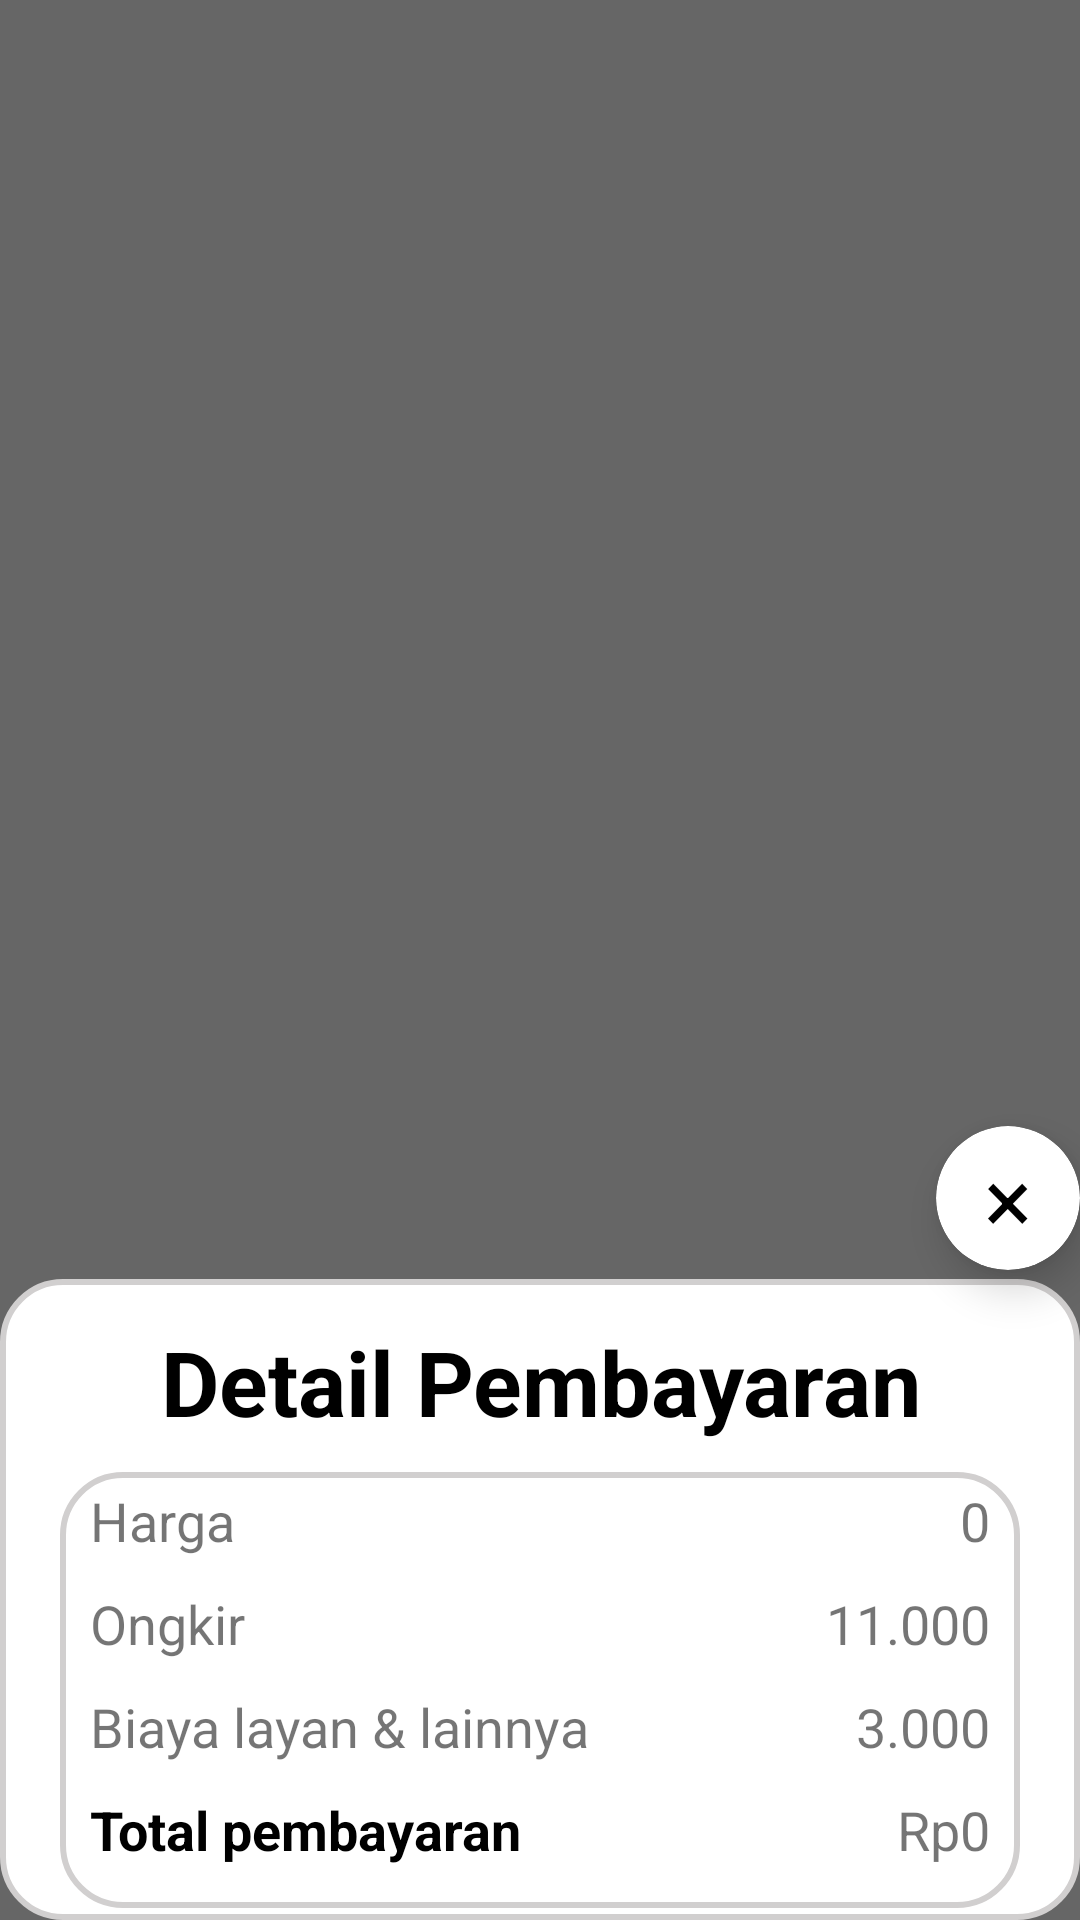

Write the Android layout XML for this screen, with the resource values it uses.
<!-- AndroidManifest.xml: application theme Theme.213049_muhakram -->
<!-- res/layout/up_detail_bayar.xml -->
<?xml version="1.0" encoding="utf-8"?>
<RelativeLayout
    xmlns:android="http://schemas.android.com/apk/res/android"
    xmlns:app="http://schemas.android.com/apk/res-auto"
    xmlns:tools="http://schemas.android.com/tools"
    android:layout_width="wrap_content"
    android:layout_height="wrap_content"
    android:id="@+id/popdetail"
    tools:context=".upDetail">
    <LinearLayout
        android:orientation="vertical"
        android:id="@+id/blackscreen"
        android:layout_width="match_parent"
        android:layout_height="match_parent"
        android:visibility="visible"
        android:background="@color/screen"/>
    <RelativeLayout
        android:layout_width="wrap_content"
        android:layout_height="wrap_content"
        android:animateLayoutChanges="true"
        android:elevation="10dp"
        android:visibility="visible"
        android:id="@+id/popup_layout"
        android:layout_alignParentBottom="true">
        <androidx.cardview.widget.CardView
            android:layout_alignParentRight="true"
            android:id="@+id/close_button"
            android:layout_above="@id/detailpembayaran"
            android:layout_width="48dp"
            android:layout_height="48dp"
            android:backgroundTint="@color/white"
            app:cardCornerRadius="24dp"
            app:cardElevation="8dp"
            android:paddingBottom="5dp"
            android:layout_gravity="right">
            <TextView
                android:gravity="center"
                android:layout_width="match_parent"
                android:layout_height="match_parent"
                android:text="×"
                android:textSize="30sp"
                android:textColor="@color/black"/>
        </androidx.cardview.widget.CardView>
        <LinearLayout
            android:id="@+id/detailpembayaran"
            android:layout_alignParentBottom="true"
            android:layout_marginTop="3dp"
            android:background="@drawable/bg_shadow"
            android:paddingHorizontal="20dp"
            android:layout_width="match_parent"
            android:layout_height="wrap_content"
            android:orientation="vertical">
            <TextView
                android:id="@+id/text_rincian"
                android:textAlignment="center"
                android:textStyle="bold"
                android:textSize="30sp"
                android:layout_marginVertical="10dp"
                android:layout_width="match_parent"
                android:layout_height="wrap_content"
                android:text="Detail Pembayaran"
                android:textColor="@color/black"/>
            <LinearLayout
                android:layout_alignParentBottom="true"
                android:background="@drawable/bg_shadow"
                android:paddingHorizontal="10dp"
                android:layout_width="match_parent"
                android:layout_height="wrap_content"
                android:orientation="vertical">

                <LinearLayout
                    android:layout_marginBottom="10dp"
                    android:orientation="horizontal"
                    android:layout_width="match_parent"
                    android:layout_height="wrap_content">
                    <TextView
                        android:layout_weight="1"
                        android:textSize="18sp"
                        android:layout_width="wrap_content"
                        android:layout_height="wrap_content"
                        android:text="Harga"/>
                    <TextView
                        android:id="@+id/d_harga"
                        android:textSize="18sp"
                        android:layout_width="wrap_content"
                        android:layout_height="wrap_content"
                        android:text="0"/>
                </LinearLayout>
                <LinearLayout
                    android:layout_marginBottom="10dp"
                    android:orientation="horizontal"
                    android:layout_width="match_parent"
                    android:layout_height="wrap_content">
                    <TextView
                        android:layout_weight="1"
                        android:textSize="18sp"
                        android:layout_width="wrap_content"
                        android:layout_height="wrap_content"
                        android:text="Ongkir"/>
                    <TextView
                        android:id="@+id/d_ongkir"
                        android:textSize="18sp"
                        android:layout_width="wrap_content"
                        android:layout_height="wrap_content"
                        android:text="11.000"/>
                </LinearLayout>
                <LinearLayout
                    android:layout_marginBottom="10dp"
                    android:orientation="horizontal"
                    android:layout_width="match_parent"
                    android:layout_height="wrap_content">
                    <TextView
                        android:layout_weight="1"
                        android:textSize="18sp"
                        android:layout_width="wrap_content"
                        android:layout_height="wrap_content"
                        android:text="Biaya layan &amp; lainnya"/>
                    <TextView
                        android:id="@+id/d_pajak"
                        android:textSize="18sp"
                        android:layout_width="wrap_content"
                        android:layout_height="wrap_content"
                        android:text="3.000"/>
                </LinearLayout>
                <LinearLayout
                    android:layout_marginBottom="10dp"
                    android:orientation="horizontal"
                    android:layout_width="match_parent"
                    android:layout_height="wrap_content">
                    <TextView
                        android:layout_weight="1"
                        android:textSize="18sp"
                        android:layout_width="wrap_content"
                        android:layout_height="wrap_content"
                        android:text="Total pembayaran"
                        android:textStyle="bold"
                        android:textColor="@color/black"/>
                    <TextView
                        android:id="@+id/d_totbayar"
                        android:textSize="18sp"
                        android:layout_width="wrap_content"
                        android:layout_height="wrap_content"
                        android:text="Rp0"/>
                </LinearLayout>
            </LinearLayout>
        </LinearLayout>
    </RelativeLayout>

</RelativeLayout>
<!-- resources referenced by this layout -->
<resources>
  <color name="black">#FF000000</color>
  <color name="screen">#99000000</color>
  <color name="white">#FFFFFFFF</color>
  <!-- drawable bg_shadow (drawable) -->
  <?xml version="1.0" encoding="utf-8"?>
  
  <shape xmlns:android="http://schemas.android.com/apk/res/android"
      android:shape="rectangle">
      <solid android:color="@android:color/white" />
      <corners android:radius="20dp" />
      <padding
          android:bottom="4dp"
          android:left="4dp"
          android:right="4dp"
          android:top="4dp" />
      <stroke
          android:width="2dp"
          android:color="@color/abu_abu" />
      <layer-list>
          <item>
              <shape>
                  <solid android:color="@android:color/transparent" />
                  <corners android:radius="10dp" />
                  <padding
                      android:bottom="4dp"
                      android:left="4dp"
                      android:right="4dp"
                      android:top="4dp" />
              </shape>
          </item>
          <item>
              <shape>
                  <solid android:color="@android:color/white" />
                  <corners android:radius="10dp" />
              </shape>
          </item>
      </layer-list>
  </shape>
  <style name="Theme.213049_muhakram" parent="Theme.MaterialComponents.DayNight.DarkActionBar">
          
          <item name="colorPrimary">#0CB300</item>
          <item name="colorPrimaryVariant">@color/purple_700</item>
          <item name="colorOnPrimary">@color/white</item>
          
          <item name="colorSecondary">@color/teal_200</item>
          <item name="colorSecondaryVariant">@color/teal_700</item>
          <item name="colorOnSecondary">@color/black</item>
          
          <item name="android:statusBarColor">@color/screen</item>
          
          <item name="windowNoTitle">true</item>
          <item name="windowActionBar">false</item>
          <item name="android:windowFullscreen">true</item>
      </style>
  <color name="abu_abu">#D1CFCF</color>
  <color name="purple_700">#FF3700B3</color>
  <color name="teal_200">#FF03DAC5</color>
  <color name="teal_700">#FF018786</color>
</resources>
